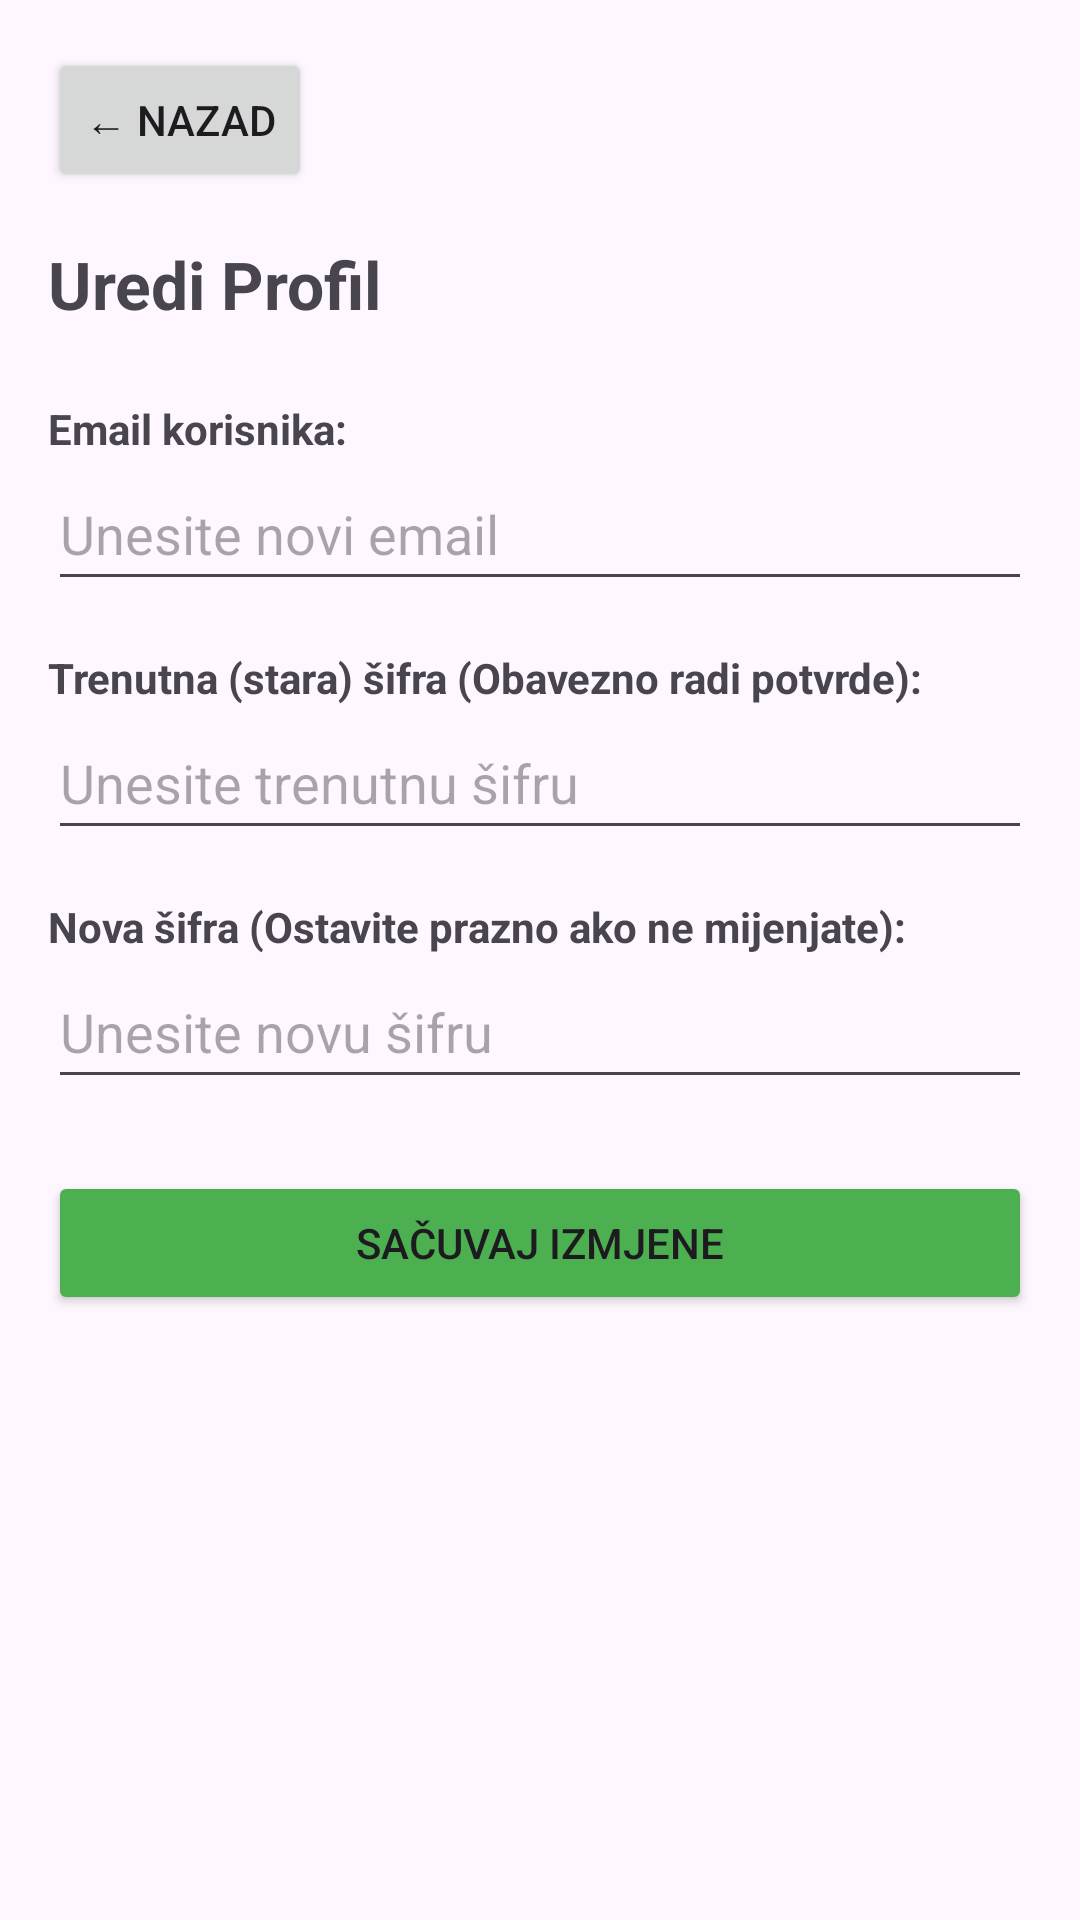

Reconstruct the res/layout file that produces this screen, plus the resources it refers to.
<!-- AndroidManifest.xml: application theme Theme.Pracenje_Troskova_Na_vozilu -->
<!-- res/layout/activity_profile.xml -->
<?xml version="1.0" encoding="utf-8"?>
<androidx.constraintlayout.widget.ConstraintLayout xmlns:android="http://schemas.android.com/apk/res/android"
    xmlns:app="http://schemas.android.com/apk/res-auto"
    xmlns:tools="http://tools.android.com/tools"
    android:layout_width="match_parent"
    android:layout_height="match_parent"
    android:padding="16dp"
    tools:context=".ProfileActivity">

    <Button
        android:id="@+id/btnBackToMain"
        android:layout_width="wrap_content"
        android:layout_height="wrap_content"
        android:text="← Nazad"
        app:layout_constraintStart_toStartOf="parent"
        app:layout_constraintTop_toTopOf="parent" />

    <TextView
        android:id="@+id/txtProfileTitle"
        android:layout_width="wrap_content"
        android:layout_height="wrap_content"
        android:text="Uredi Profil"
        android:textSize="22sp"
        android:textStyle="bold"
        android:layout_marginTop="16dp"
        app:layout_constraintTop_toBottomOf="@id/btnBackToMain"
        app:layout_constraintStart_toStartOf="parent" />

    <ScrollView
        android:layout_width="match_parent"
        android:layout_height="0dp"
        android:layout_marginTop="16dp"
        app:layout_constraintBottom_toBottomOf="parent"
        app:layout_constraintTop_toBottomOf="@id/txtProfileTitle">

        <LinearLayout
            android:layout_width="match_parent"
            android:layout_height="wrap_content"
            android:orientation="vertical"
            android:paddingTop="8dp">

            <TextView
                android:layout_width="wrap_content"
                android:layout_height="wrap_content"
                android:text="Email korisnika:"
                android:textStyle="bold" />

            <EditText
                android:id="@+id/editProfileEmail"
                android:layout_width="match_parent"
                android:layout_height="48dp"
                android:layout_marginBottom="16dp"
                android:hint="Unesite novi email"
                android:inputType="textEmailAddress" />

            <TextView
                android:layout_width="wrap_content"
                android:layout_height="wrap_content"
                android:text="Trenutna (stara) šifra (Obavezno radi potvrde):"
                android:textStyle="bold" />

            <EditText
                android:id="@+id/editProfileOldPassword"
                android:layout_width="match_parent"
                android:layout_height="48dp"
                android:layout_marginBottom="16dp"
                android:hint="Unesite trenutnu šifru"
                android:inputType="textPassword" />

            <TextView
                android:layout_width="wrap_content"
                android:layout_height="wrap_content"
                android:text="Nova šifra (Ostavite prazno ako ne mijenjate):"
                android:textStyle="bold" />

            <EditText
                android:id="@+id/editProfileNewPassword"
                android:layout_width="match_parent"
                android:layout_height="48dp"
                android:layout_marginBottom="24dp"
                android:hint="Unesite novu šifru"
                android:inputType="textPassword" />

            <Button
                android:id="@+id/btnProfileSave"
                android:layout_width="match_parent"
                android:layout_height="wrap_content"
                android:text="SAČUVAJ IZMJENE"
                android:backgroundTint="#4CAF50" />

        </LinearLayout>
    </ScrollView>

</androidx.constraintlayout.widget.ConstraintLayout>
<!-- resources referenced by this layout -->
<resources>
  <style name="Theme.Pracenje_Troskova_Na_vozilu" parent="Base.Theme.Pracenje_Troskova_Na_vozilu" />
  <style name="Base.Theme.Pracenje_Troskova_Na_vozilu" parent="Theme.Material3.DayNight.NoActionBar">
          
          
      </style>
</resources>
